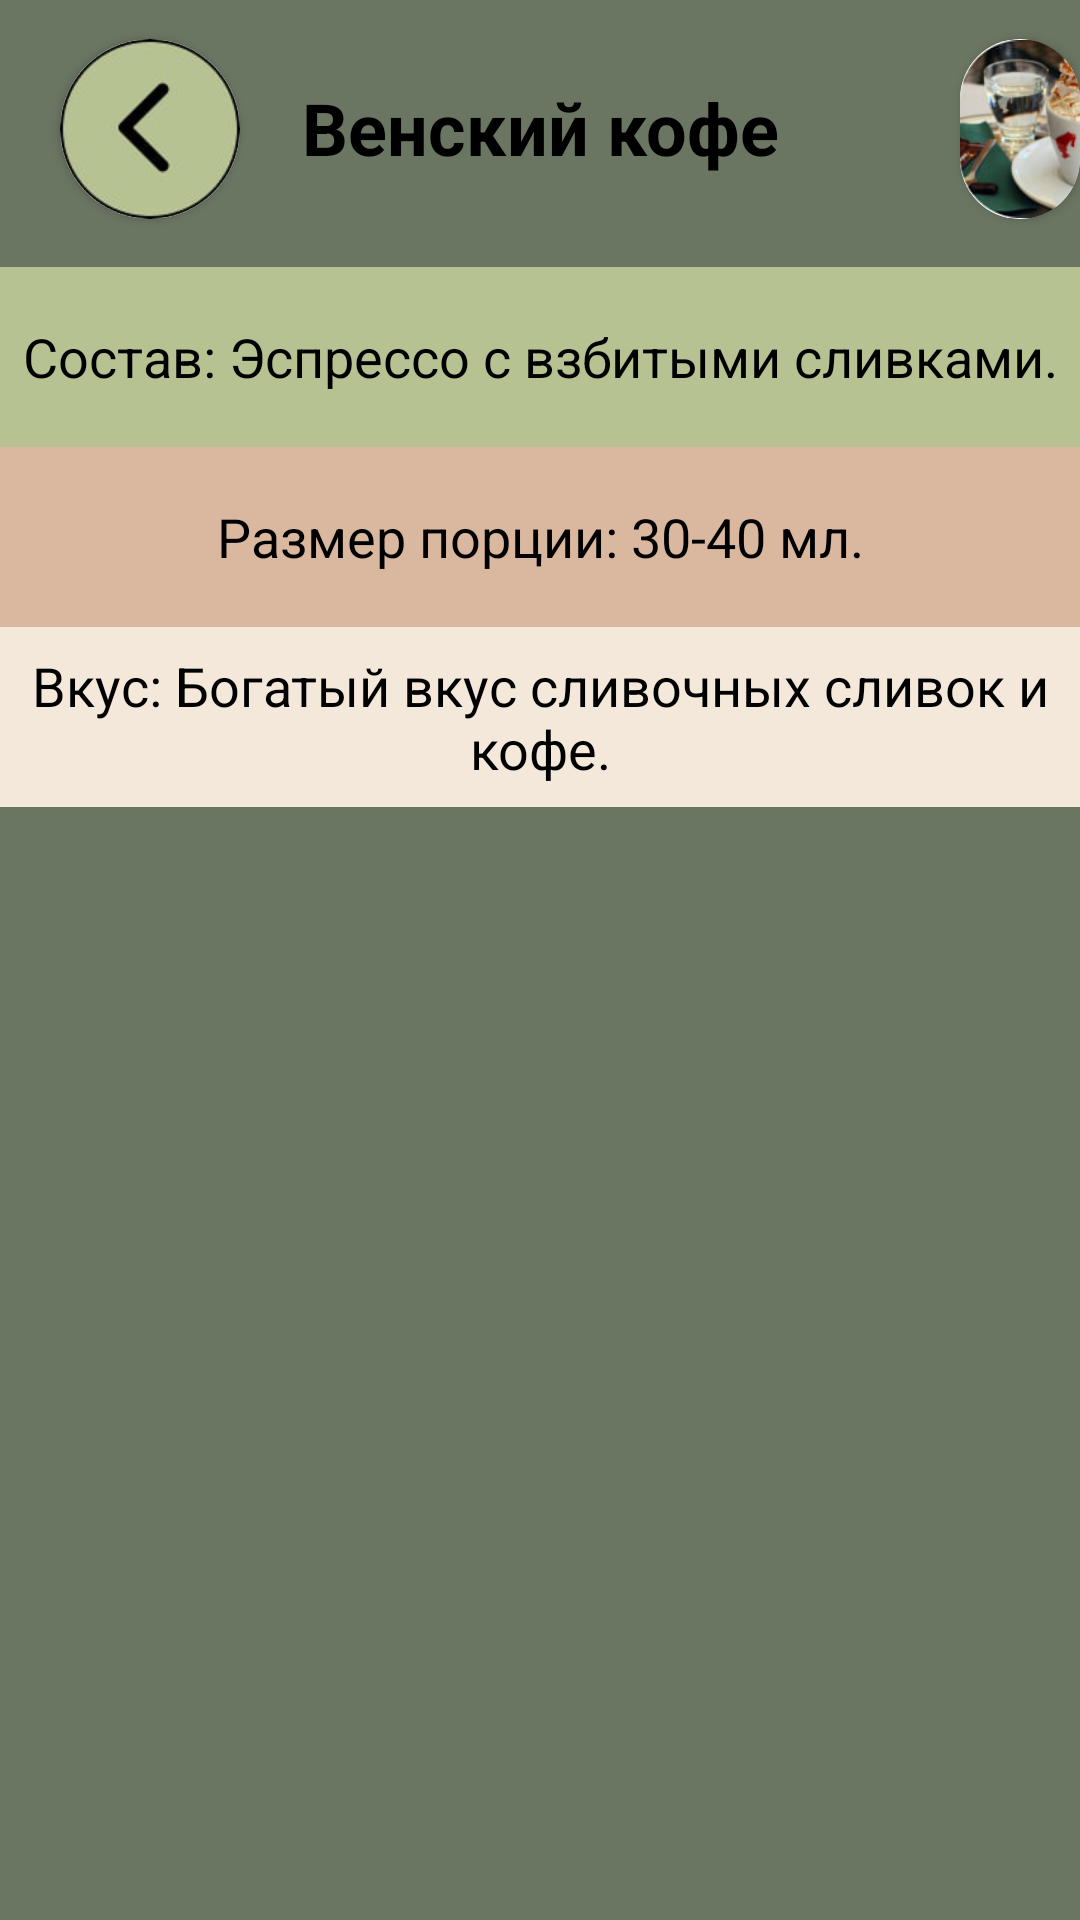

Here is an Android app screen rendered from its layout file. Give the layout XML and the strings, colors and styles it references.
<!-- AndroidManifest.xml: application theme Theme.Coffee_app -->
<!-- res/layout/fragment_vienne.xml -->
<?xml version="1.0" encoding="utf-8"?>
<ScrollView xmlns:android="http://schemas.android.com/apk/res/android"
    android:layout_width="match_parent"
    android:layout_height="match_parent"
    xmlns:app="http://schemas.android.com/apk/res-auto"
    android:fillViewport="true">

    <RelativeLayout
        android:layout_width="match_parent"
        android:layout_height="wrap_content"
        android:background="@color/brown2">

        <TextView
            android:id="@+id/textName"
            android:layout_width="419dp"
            android:layout_height="85dp"
            android:background="@color/brown2"
            android:gravity="center"
            android:text="Венский кофе"
            android:textStyle="bold"
            android:textColor="@color/black"
            android:textSize="24sp"
            android:layout_centerHorizontal="true"
            android:layout_marginTop="0dp"/>

        <com.google.android.material.button.MaterialButton
            android:id="@+id/buttonReturn17"
            android:layout_width="60dp"
            android:layout_height="60dp"
            android:layout_marginLeft="20dp"
            android:layout_marginTop="13dp" />

        <androidx.cardview.widget.CardView
            android:layout_width="60dp"
            android:layout_height="60dp"
            android:layout_marginLeft="20dp"
            android:layout_marginTop="13dp"
            app:cardCornerRadius="42dp"
            app:layout_constraintBottom_toTopOf="@+id/textName">

            <ImageView
                android:layout_width="60dp"
                android:layout_height="60dp"
                app:layout_constraintBottom_toTopOf="@+id/textName"
                android:src="@drawable/was" />
        </androidx.cardview.widget.CardView>

        <androidx.cardview.widget.CardView
            android:layout_width="60dp"
            android:layout_height="60dp"
            android:layout_marginLeft="320dp"
            android:layout_marginTop="13dp"
            app:cardCornerRadius="34dp"
            app:layout_constraintBottom_toTopOf="@+id/textName">

            <ImageView
                android:layout_width="60dp"
                android:layout_height="60dp"
                android:src="@drawable/kip2"
                app:layout_constraintBottom_toTopOf="@+id/textName"/>
        </androidx.cardview.widget.CardView>

        <TextView
            android:id="@+id/textComposition"
            android:layout_width="419dp"
            android:layout_height="60dp"
            android:layout_below="@id/buttonReturn17"
            android:background="@color/brown1"
            android:gravity="center"
            android:layout_marginTop="16dp"
            android:text="Состав: Эспрессо с взбитыми сливками."
            android:textColor="@color/black"
            android:textSize="18sp" />

        <TextView
            android:id="@+id/textPortionSize"
            android:layout_width="419dp"
            android:layout_height="60dp"
            android:layout_below="@id/textComposition"
            android:background="@color/beige"
            android:gravity="center"
            android:text="Размер порции: 30-40 мл."
            android:textColor="@color/black"
            android:textSize="18sp" />

        <TextView
            android:id="@+id/textTaste"
            android:layout_width="419dp"
            android:layout_height="60dp"
            android:layout_below="@id/textPortionSize"
            android:background="@color/brown"
            android:gravity="center"
            android:text="Вкус: Богатый вкус сливочных сливок и кофе."
            android:textColor="@color/black"
            android:textSize="18sp" />

    </RelativeLayout>

</ScrollView>
<!-- resources referenced by this layout -->
<resources>
  <color name="beige">#DAB79F</color>
  <color name="black">#FF000000</color>
  <color name="brown">#F4E8DA</color>
  <color name="brown1">#B7C293</color>
  <color name="brown2">#6A7562</color>
  <!-- drawable kip2: jpg bitmap (drawable, 8566 bytes) -->
  <!-- drawable was: jpg bitmap (drawable, 5665 bytes) -->
  <style name="Theme.Coffee_app" parent="Base.Theme.Coffee_app" />
  <style name="Base.Theme.Coffee_app" parent="Theme.Material3.DayNight.NoActionBar">
          
          
      </style>
</resources>
